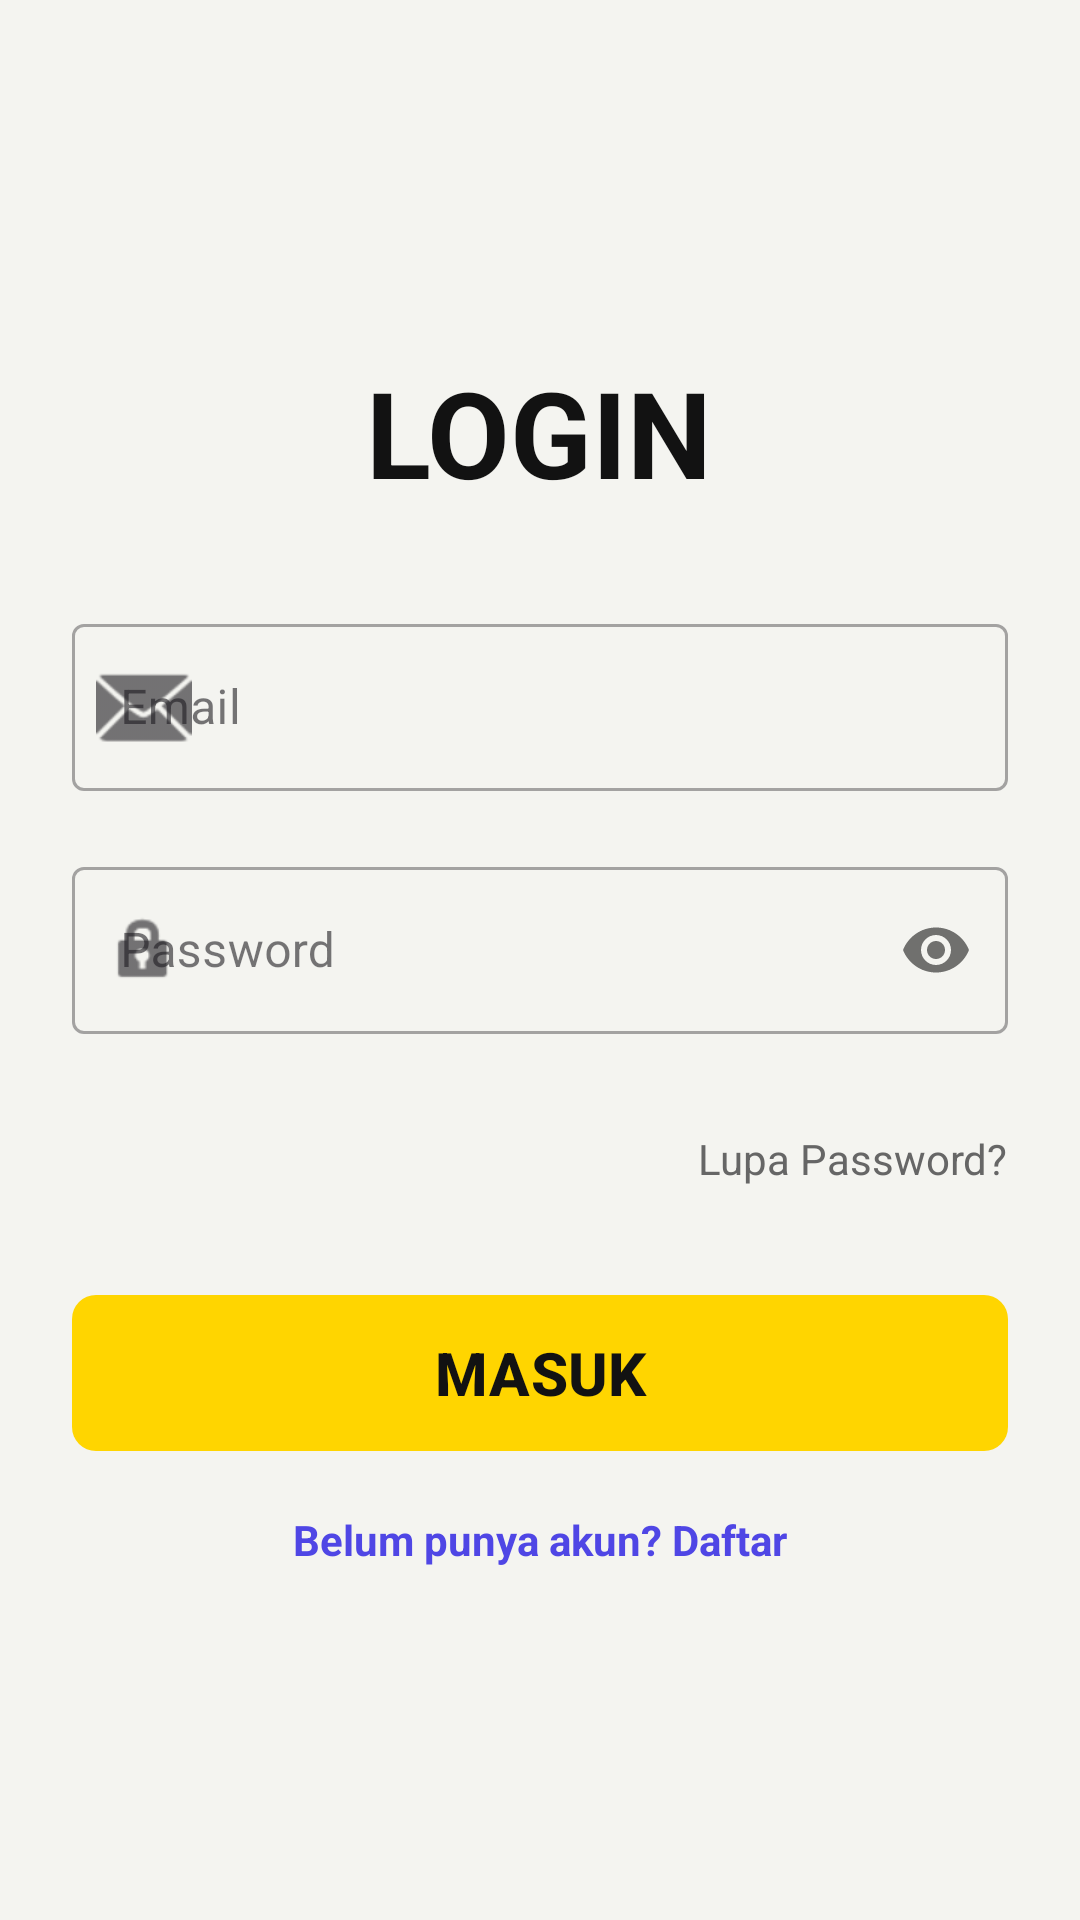

Android layout source for this screen:
<!-- AndroidManifest.xml: application theme Theme.ProjectMAP -->
<!-- res/layout/fragment_login.xml -->
<?xml version="1.0" encoding="utf-8"?>
<LinearLayout xmlns:android="http://schemas.android.com/apk/res/android"
    xmlns:app="http://schemas.android.com/apk/res-auto"
    android:layout_width="match_parent"
    android:layout_height="match_parent"
    android:orientation="vertical"
    android:gravity="center"
    android:padding="24dp"
    android:background="#F4F4F0">

    <TextView
        android:layout_width="wrap_content"
        android:layout_height="wrap_content"
        android:text="LOGIN"
        android:textSize="40sp"
        android:textStyle="bold"
        android:textColor="#121212"
        android:layout_marginBottom="32dp" />

    <com.google.android.material.textfield.TextInputLayout
        android:layout_width="match_parent"
        android:layout_height="wrap_content"
        android:hint="Email"
        app:startIconDrawable="@android:drawable/ic_dialog_email"
        style="@style/Widget.MaterialComponents.TextInputLayout.OutlinedBox"
        android:layout_marginBottom="20dp">

        <com.google.android.material.textfield.TextInputEditText
            android:id="@+id/etEmail"
            android:layout_width="match_parent"
            android:layout_height="wrap_content"
            android:inputType="textEmailAddress" />
    </com.google.android.material.textfield.TextInputLayout>

    <com.google.android.material.textfield.TextInputLayout
        android:layout_width="match_parent"
        android:layout_height="wrap_content"
        android:hint="Password"
        app:startIconDrawable="@android:drawable/ic_lock_idle_lock"
        app:passwordToggleEnabled="true"
        style="@style/Widget.MaterialComponents.TextInputLayout.OutlinedBox"
        android:layout_marginBottom="32dp">

        <com.google.android.material.textfield.TextInputEditText
            android:id="@+id/etPassword"
            android:layout_width="match_parent"
            android:layout_height="wrap_content"
            android:inputType="textPassword" />
    </com.google.android.material.textfield.TextInputLayout>

    <TextView
        android:id="@+id/tvForgotPassword"
        android:layout_width="wrap_content"
        android:layout_height="wrap_content"
        android:layout_gravity="end"
        android:text="Lupa Password?"
        android:textColor="#666666"
        android:layout_marginBottom="32dp"
        android:textSize="14sp" />

    <com.google.android.material.button.MaterialButton
        android:id="@+id/btnLogin"
        android:layout_width="match_parent"
        android:layout_height="60dp"
        android:text="MASUK"
        android:textSize="20sp"
        android:textStyle="bold"
        android:textColor="#121212"
        app:backgroundTint="#FFD500"
        app:cornerRadius="8dp"
        android:layout_marginBottom="16dp"/>

    <TextView
        android:id="@+id/tvToRegister"
        android:layout_width="wrap_content"
        android:layout_height="wrap_content"
        android:text="Belum punya akun? Daftar"
        android:textColor="#4F46E5"
        android:textStyle="bold" />

</LinearLayout>
<!-- resources referenced by this layout -->
<resources>
  <style name="Theme.ProjectMAP" parent="Theme.Material3.DayNight.NoActionBar">
      </style>
</resources>
